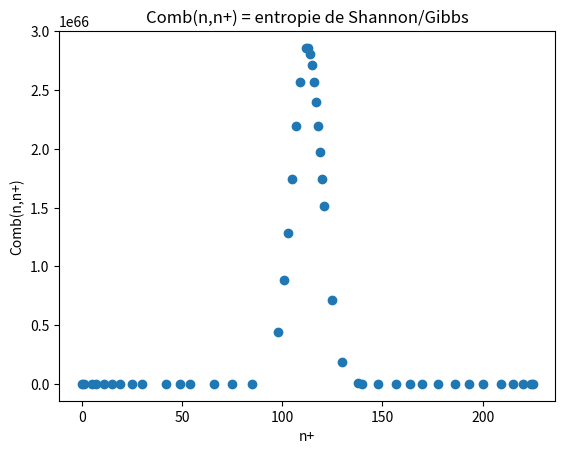

Write Python code to recreate this figure.
import matplotlib.pyplot as plt
import numpy as np
import math



def comb(k):
    return math.comb(225, k)



x = np.array([0,1,5,7,11,15,19,25,30,42,49,54,66,75,85,98,101,103,105,107,109,112,113,114,115,116,117,118,119,120,121,125,130,138,140,148,157,164,170,178,186,193,200,209,215,220,224,225])
y = list(map(comb, x))


plt.scatter(x, y)
plt.title("Comb(n,n+) = entropie de Shannon/Gibbs")
plt.xlabel("n+")
plt.ylabel("Comb(n,n+)")
plt.show()





